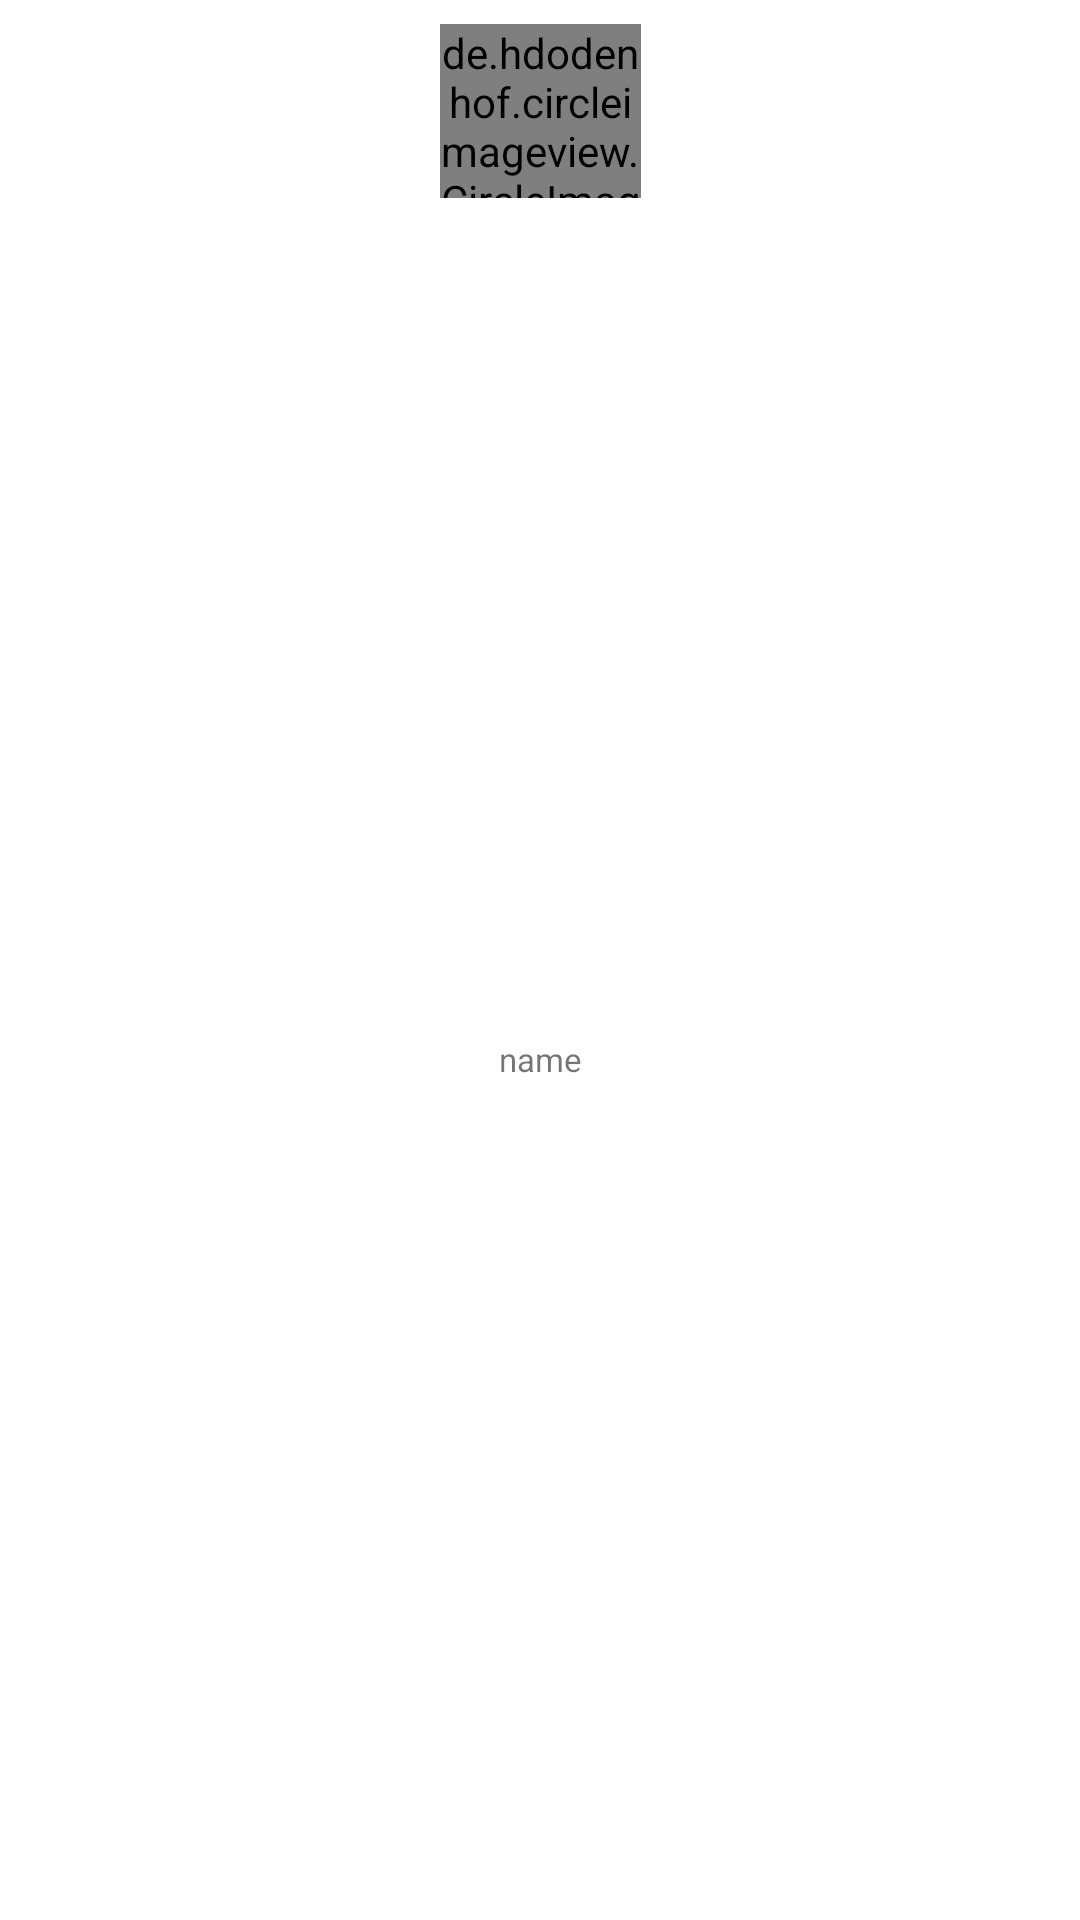

The Android layout XML behind this screen, and the referenced resources:
<!-- AndroidManifest.xml: application theme Theme.InstaUIExam -->
<!-- res/layout/insta_top.xml -->
<?xml version="1.0" encoding="utf-8"?>
<androidx.constraintlayout.widget.ConstraintLayout xmlns:android="http://schemas.android.com/apk/res/android"
    xmlns:app="http://schemas.android.com/apk/res-auto"
    xmlns:tools="http://schemas.android.com/tools"
    android:layout_width="80dp"
    android:layout_height="100dp">

    <TextView
        android:id="@+id/tv_top_name"
        android:layout_width="67dp"
        android:layout_height="wrap_content"
        android:text="name"
        android:textSize="11sp"
        android:gravity="center"
        app:layout_constraintBottom_toBottomOf="parent"
        app:layout_constraintEnd_toEndOf="@+id/iv_top_image"
        app:layout_constraintHorizontal_bias="0.529"
        app:layout_constraintStart_toStartOf="@+id/iv_top_image"
        app:layout_constraintTop_toBottomOf="@+id/iv_top_image" />

    <de.hdodenhof.circleimageview.CircleImageView
        android:id="@+id/iv_top_image"
        android:layout_width="67dp"
        android:layout_height="58dp"
        android:layout_marginTop="8dp"
        android:src="@drawable/punch"
        app:civ_border_color="@android:color/holo_red_light"
        app:civ_border_width="2dp"
        app:layout_constraintEnd_toEndOf="parent"
        app:layout_constraintStart_toStartOf="parent"
        app:layout_constraintTop_toTopOf="parent" />

</androidx.constraintlayout.widget.ConstraintLayout>
<!-- resources referenced by this layout -->
<resources>
  <style name="Theme.InstaUIExam" parent="Theme.MaterialComponents.DayNight.NoActionBar">
          
          <item name="colorPrimary">@color/purple_500</item>
          <item name="colorPrimaryVariant">@color/purple_700</item>
          <item name="colorOnPrimary">@color/white</item>
          
          <item name="colorSecondary">@color/teal_200</item>
          <item name="colorSecondaryVariant">@color/teal_700</item>
          <item name="colorOnSecondary">@color/black</item>
          
          <item name="android:statusBarColor" tools:targetApi="l">?attr/colorPrimaryVariant</item>
          
      </style>
  <!-- not gathered from this repository: default colours our renderer supplied (Android Studio template values) -->
  <color name="purple_500">#FF6200EE</color>
  <color name="purple_700">#FF3700B3</color>
  <color name="teal_200">#FF03DAC5</color>
  <color name="teal_700">#FF018786</color>
  <color name="black">#FF000000</color>
  <color name="white">#FFFFFFFF</color>
</resources>
